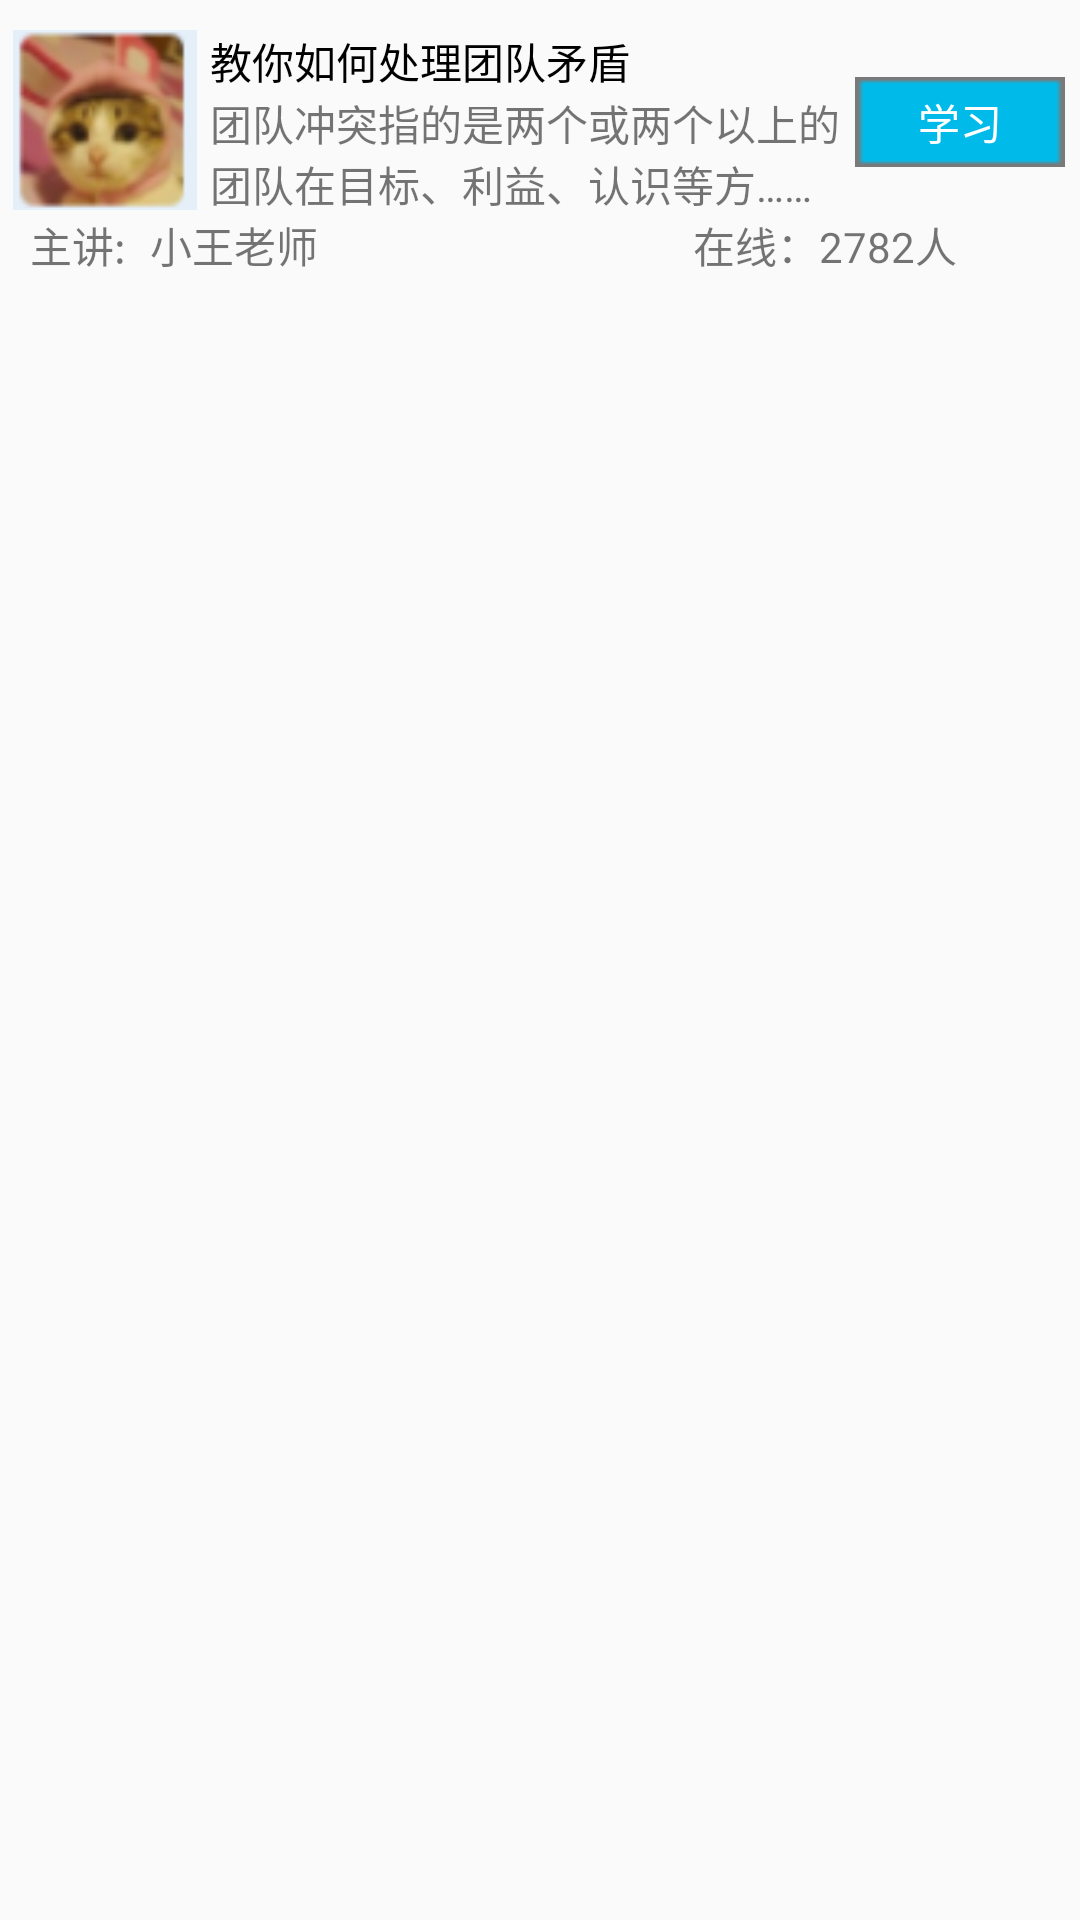

Produce the Android XML layout that renders to this screen, including the resource entries it uses.
<!-- AndroidManifest.xml: application theme AppTheme -->
<!-- res/layout/lv_content_prorecommended.xml -->
<?xml version="1.0" encoding="utf-8"?>
<LinearLayout xmlns:android="http://schemas.android.com/apk/res/android"
    android:layout_width="match_parent"
    android:layout_height="wrap_content"
    android:baselineAligned="false"
    android:orientation="vertical"
    >

    <LinearLayout
        android:layout_marginTop="10dp"
        android:layout_width="match_parent"
        android:layout_height="wrap_content">

        <ImageView
            android:id="@+id/iv_pro_photo"
            android:layout_width="0dp"
            android:layout_height="60dp"
            android:layout_weight="1"
            android:src="@drawable/img_photo" />

        <LinearLayout
            android:layout_width="0dp"
            android:layout_height="wrap_content"
            android:layout_weight="3"

            android:orientation="vertical">

            <TextView
                android:id="@+id/tv_pro_title"
                android:layout_width="wrap_content"
                android:layout_height="wrap_content"
                android:textColor="@color/black"
                android:text="教你如何处理团队矛盾" />

            <TextView
                android:id="@+id/tv_pro_content"
                android:layout_width="wrap_content"
                android:layout_height="wrap_content"
                android:text="团队冲突指的是两个或两个以上的团队在目标、利益、认识等方……
" />

        </LinearLayout>

        <Button
            android:id="@+id/btn_learn"
            android:layout_width="0dp"
            android:layout_height="30dp"
            android:layout_weight="1"
            android:layout_gravity="center"
            android:gravity="center"
            android:layout_marginRight="5dp"
            android:layout_marginLeft="5dp"
            android:textColor="@color/white"
            android:background="@drawable/img_learn_bg"
            android:text="学习" />
    </LinearLayout>
    <LinearLayout
        android:layout_width="match_parent"
        android:layout_height="wrap_content"
        android:orientation="horizontal"
        android:layout_marginLeft="10dp"
        android:layout_marginRight="10dp"
        >
        <TextView
            android:layout_width="40dp"
            android:text="主讲:"
            android:layout_height="wrap_content" />
        <TextView
            android:id="@+id/tv_teacher_name"
            android:layout_width="0dp"
            android:layout_weight="1"
            android:text="小王老师"

            android:layout_height="wrap_content" />
        <TextView
            android:id="@+id/tv_online_person_num"
            android:layout_width="0dp"
            android:layout_weight="1"
            android:text="在线：2782人"
            android:gravity="center"
            android:layout_height="wrap_content" />
    </LinearLayout>
</LinearLayout>
<!-- resources referenced by this layout -->
<resources>
  <color name="black">#000000</color>
  <color name="white">#ffffff</color>
  <!-- drawable img_learn_bg: png bitmap (drawable-hdpi, 179 bytes) -->
  <!-- drawable img_photo: png bitmap (drawable-mdpi, 7097 bytes) -->
  <style name="AppTheme" parent="Theme.AppCompat.Light.DarkActionBar">
          
      </style>
</resources>
